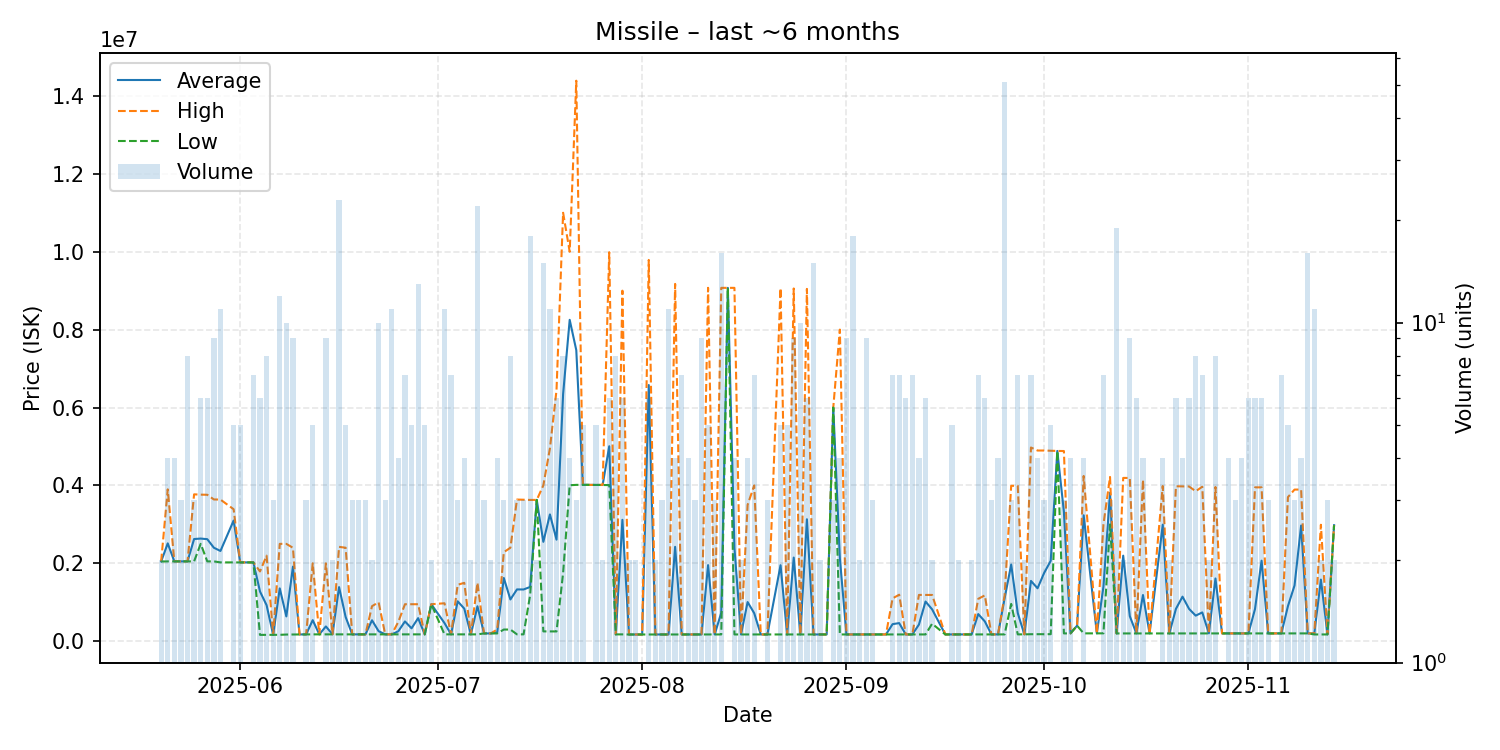

The file beside this chart, header and first rows:
date, average, highest, lowest, order_count, volume
2025-05-20, 2048000, 2050000, 2046000, 2, 2
2025-05-21, 2512250, 3899000, 2050000, 4, 4
2025-05-22, 2050000, 2050000, 2050000, 3, 4
2025-05-23, 2050000, 2050000, 2050000, 3, 3
2025-05-24, 2050000, 2050000, 2050000, 4, 8
2025-05-25, 2623667, 3771000, 2050000, 3, 3
2025-05-26, 2635500, 3763000, 2500000, 3, 6
2025-05-27, 2620000, 3760000, 2050000, 6, 6
2025-05-28, 2400444, 3639500, 2050000, 7, 9
2025-05-29, 2317273, 3636500, 2024000, 8, 11
2025-05-31, 3098600, 3388500, 2024000, 5, 5
2025-06-01, 2024000, 2024000, 2024000, 4, 5
2025-06-02, 2024000, 2024000, 2024000, 1, 1
2025-06-03, 2023714, 2024000, 2023000, 5, 7
2025-06-04, 1276383, 1791500, 163150, 6, 6
2025-06-05, 926375, 2197000, 163800, 6, 8
2025-06-06, 164300, 164400, 164100, 3, 3
2025-06-07, 1356958, 2500000, 164700, 8, 12
2025-06-08, 636690, 2499000, 171500, 7, 10
2025-06-09, 1914933, 2399000, 173200, 6, 9
2025-06-10, 174100, 174100, 174100, 1, 1
2025-06-11, 175300, 175450, 175000, 3, 3
2025-06-12, 541020, 2000000, 176350, 4, 5
2025-06-13, 176800, 176800, 176800, 1, 1
2025-06-14, 379311, 1999000, 176800, 7, 9
2025-06-15, 177200, 177400, 177000, 2, 2
2025-06-16, 1390009, 2423000, 175800, 13, 23
2025-06-17, 620800, 2400000, 176000, 5, 5
2025-06-18, 176000, 176000, 176000, 2, 3
2025-06-19, 176033, 176100, 176000, 3, 3
2025-06-20, 176067, 176200, 176000, 2, 3
2025-06-21, 538150, 900000, 176300, 2, 2
2025-06-22, 258680, 1000000, 176300, 7, 10
2025-06-23, 176300, 176300, 176300, 3, 3
2025-06-24, 176300, 176300, 176300, 6, 11
2025-06-25, 257400, 500000, 176300, 3, 4
2025-06-26, 508143, 949900, 176800, 6, 7
2025-06-27, 331220, 949900, 176600, 5, 5
2025-06-28, 592815, 949900, 176200, 8, 13
2025-06-29, 176300, 176300, 176300, 3, 5
2025-06-30, 949950, 950000, 949900, 2, 2
2025-07-02, 466555, 974500, 176300, 8, 11
2025-07-03, 177371, 177400, 177300, 5, 7
2025-07-04, 1024733, 1449000, 176200, 3, 3
2025-07-05, 837625, 1499000, 176250, 4, 4
2025-07-06, 176200, 176200, 176200, 2, 2
2025-07-07, 897682, 1499000, 176200, 7, 22
2025-07-08, 200000, 200000, 200000, 2, 3
2025-07-09, 200050, 200100, 200000, 2, 2
2025-07-10, 225025, 300100, 200000, 2, 4
2025-07-11, 1623700, 2285500, 300100, 3, 3
2025-07-12, 1072088, 2400000, 300100, 7, 8
2025-07-13, 1329967, 3637000, 176450, 3, 3
2025-07-14, 1328667, 3633000, 176500, 3, 3
2025-07-15, 1393444, 3627500, 1190000, 9, 18
2025-07-16, 3628000, 3628000, 3628000, 2, 2
2025-07-17, 2551580, 4000000, 252650, 14, 15
2025-07-18, 3255527, 4950000, 252300, 9, 11
2025-07-19, 2608083, 6447000, 251500, 4, 6
2025-07-20, 6344275, 11000000, 1750000, 7, 8
... 111 more rows
